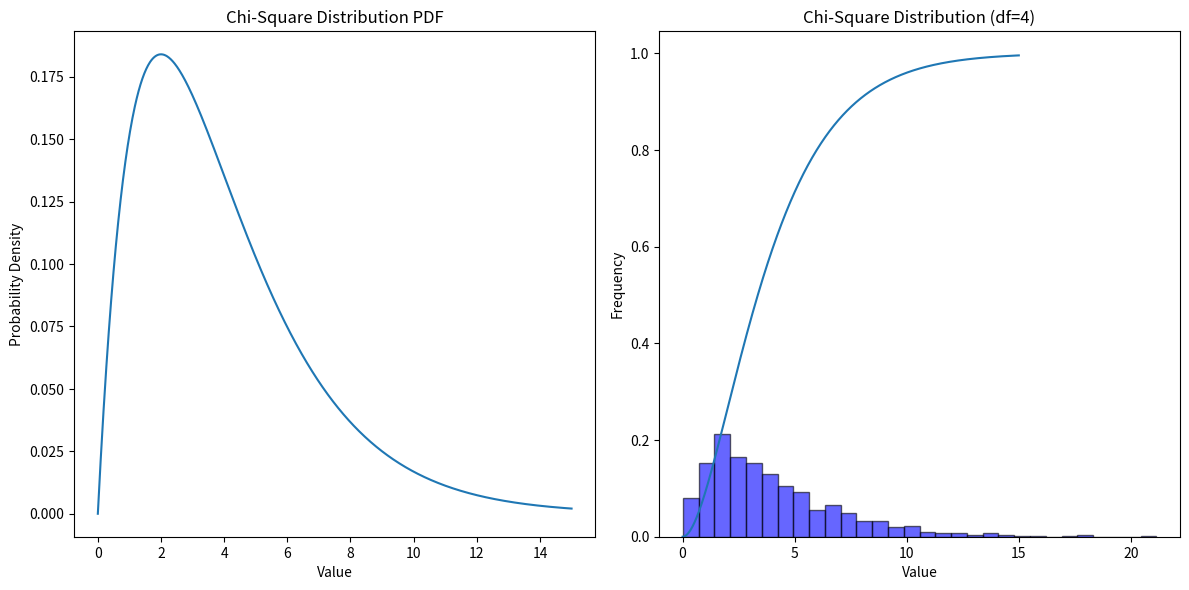

Source code (Python):
# Package	Syntax
# NumPy	    np.random.chisquare(nu)
# SciPy	    scipy.stats.chi2(nu)
import numpy as np
from scipy.stats import chi2
import matplotlib.pyplot as plt

# Step 1: Define the parameters
k = 4  # Degrees of freedom

# Step 2: Create a chi-square random variable
rv = chi2(df=k)

# Step 3: Generate random samples
samples = rv.rvs(size=1000)

# Step 4: Compute the probability density function (PDF) for a range of values
x = np.linspace(0, 15, 1000)  # Values for which to compute the PDF
pdf_values = rv.pdf(x)

# Step 5: Compute the cumulative distribution function (CDF) for a range of values
cdf_values = rv.cdf(x)

print(f"PDF values: {pdf_values}")
print(f"CDF values: {cdf_values}")

# Optional: Plot the PDF and CDF
fig, ax = plt.subplots(1, 2, figsize=(12, 6))

# PDF plot
ax[0].plot(x, pdf_values)
ax[0].set_title('Chi-Square Distribution PDF')
ax[0].set_xlabel('Value')
ax[0].set_ylabel('Probability Density')

# CDF plot
ax[1].plot(x, cdf_values)
ax[1].set_title('Chi-Square Distribution CDF')
ax[1].set_xlabel('Value')
ax[1].set_ylabel('Cumulative Probability')

plt.tight_layout()
plt.show()

# Optional: Plot the samples to visualize the chi-square distribution
plt.hist(samples, bins=30, edgecolor='black', density=True, alpha=0.6, color='b')
plt.title(f'Chi-Square Distribution (df={k})')
plt.xlabel('Value')
plt.ylabel('Frequency')
plt.show()